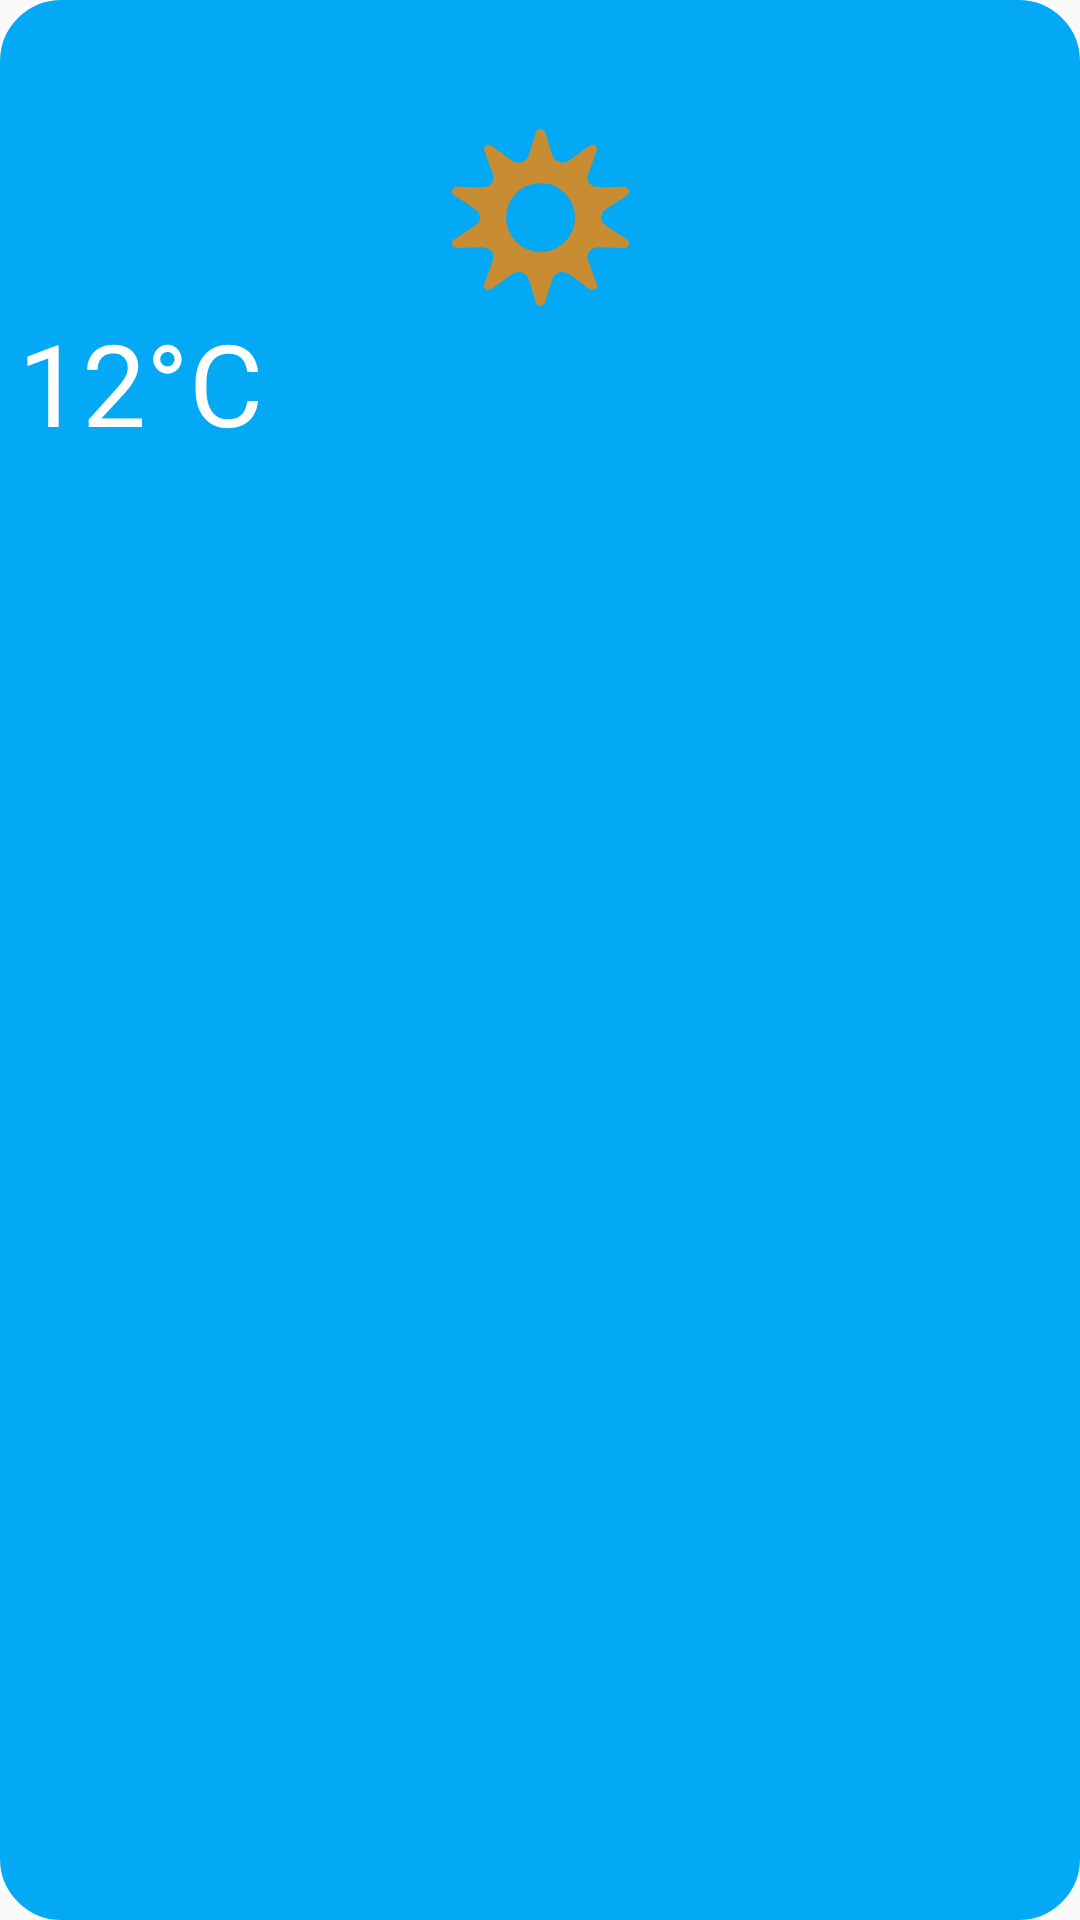

Produce the Android XML layout that renders to this screen, including the resource entries it uses.
<!-- AndroidManifest.xml: application theme Theme.WeatherApp -->
<!-- res/layout/weather_recycler_shape.xml -->
<?xml version="1.0" encoding="utf-8"?>
<androidx.constraintlayout.widget.ConstraintLayout
    xmlns:android="http://schemas.android.com/apk/res/android"
    xmlns:app="http://schemas.android.com/apk/res-auto"
    xmlns:tools="http://schemas.android.com/tools"
    android:layout_width="wrap_content"
    android:layout_height="wrap_content"
    android:background="@drawable/daily_weather_shape"
    android:layout_marginVertical="2dp"
    android:layout_marginHorizontal="5dp"
    android:paddingVertical="15dp"
    android:paddingHorizontal="6dp"
    >

    <ImageView
        android:id="@+id/dailyWeatherIcon"
        android:layout_width="64dp"
        android:layout_height="59dp"
        app:layout_constraintBottom_toBottomOf="parent"
        app:layout_constraintEnd_toEndOf="parent"
        app:layout_constraintStart_toStartOf="parent"
        app:layout_constraintTop_toTopOf="parent"
        app:layout_constraintVertical_bias="0.051"
        app:srcCompat="@drawable/c" />

    <TextView
        android:id="@+id/dailyWeatherCelcius"
        android:layout_width="wrap_content"
        android:layout_height="wrap_content"
        android:text="12°C"
        android:textColor="@color/white"
        android:textSize="38sp"
        app:layout_constraintBottom_toBottomOf="parent"
        app:layout_constraintEnd_toEndOf="parent"
        app:layout_constraintHorizontal_bias="0.0"
        app:layout_constraintStart_toStartOf="parent"
        app:layout_constraintTop_toBottomOf="@+id/dailyWeatherIcon"
        app:layout_constraintVertical_bias="0.0" />
</androidx.constraintlayout.widget.ConstraintLayout>
<!-- resources referenced by this layout -->
<resources>
  <!-- drawable c: vector/xml drawable (drawable, 2026 chars, omitted) -->
  <!-- drawable daily_weather_shape (drawable) -->
  <?xml version="1.0" encoding="utf-8"?>
  <shape
      xmlns:android="http://schemas.android.com/apk/res/android">
      <stroke android:width="1dp" android:color="#03A9F4"></stroke>
      <corners android:radius="20dp"></corners>
      <solid android:color="#03A9F4"></solid>
  
  </shape>
  <style name="Theme.WeatherApp" parent="Theme.AppCompat.DayNight.NoActionBar">
          
          <item name="colorPrimary">@color/purple_500</item>
          <item name="colorPrimaryVariant">#673AB7</item>
          <item name="colorOnPrimary">@color/white</item>
          
          <item name="colorSecondary">@color/teal_200</item>
          <item name="colorSecondaryVariant">@color/teal_700</item>
          <item name="colorOnSecondary">@color/black</item>
          
          <item name="android:statusBarColor" tools:targetApi="l">?attr/colorPrimaryVariant</item>
          
      </style>
  <!-- not gathered from this repository: default colours our renderer supplied (Android Studio template values) -->
  <color name="purple_500">#FF6200EE</color>
  <color name="teal_200">#FF03DAC5</color>
  <color name="teal_700">#FF018786</color>
  <color name="black">#FF000000</color>
  <color name="white">#FFFFFFFF</color>
</resources>
